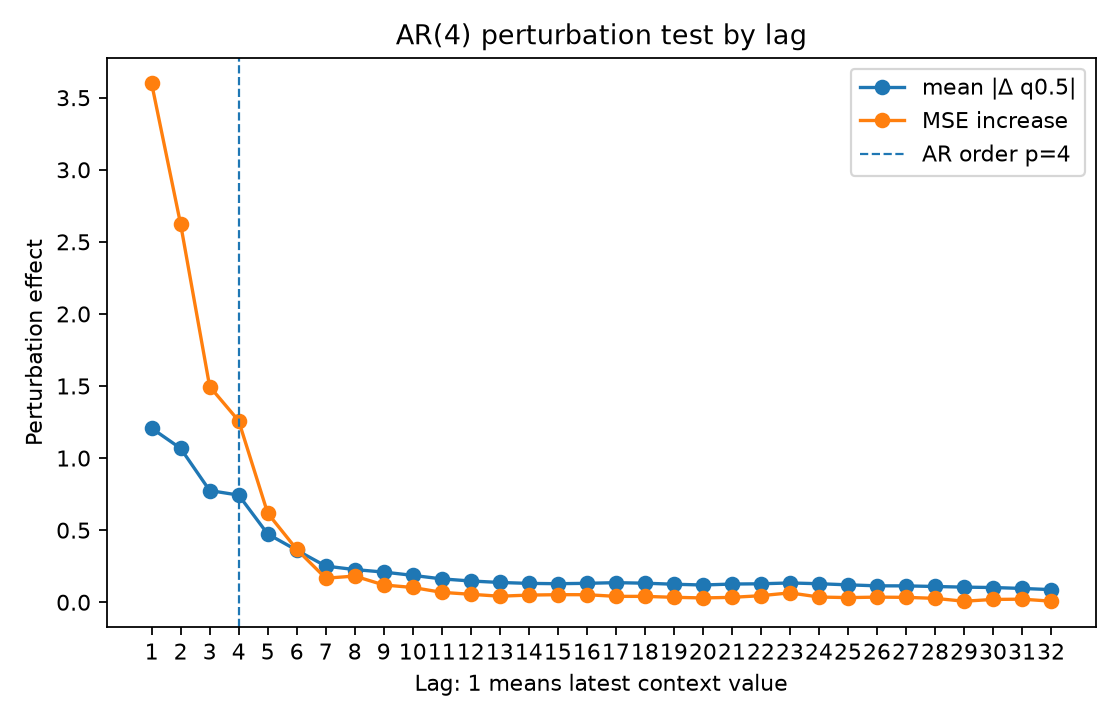

Data behind this chart, as committed beside it:
lag, true_lag, is_within_ar_order, true_lag_within_ar_order, mean_abs_delta, mean_squared_delta, mse_to_conditional_mean_after_perturb, mse_increase_to_conditional_mean
1.0, 1.0, 1.0, 1.0, 1.207, 3.647, 4.617, 3.599
2.0, 2.0, 1.0, 1.0, 1.067, 2.879, 3.64, 2.622
3.0, 3.0, 1.0, 1.0, 0.775, 1.441, 2.515, 1.497
4.0, 4.0, 1.0, 1.0, 0.7432, 1.276, 2.277, 1.258
5.0, 5.0, 0.0, 0.0, 0.4736, 0.588, 1.636, 0.618
6.0, 6.0, 0.0, 0.0, 0.3613, 0.389, 1.385, 0.367
7.0, 7.0, 0.0, 0.0, 0.2509, 0.1847, 1.185, 0.1668
8.0, 8.0, 0.0, 0.0, 0.2267, 0.1622, 1.2, 0.1816
9.0, 9.0, 0.0, 0.0, 0.2094, 0.134, 1.138, 0.1199
10.0, 10.0, 0.0, 0.0, 0.1865, 0.1056, 1.121, 0.1025
11.0, 11.0, 0.0, 0.0, 0.1621, 0.07908, 1.087, 0.06878
12.0, 12.0, 0.0, 0.0, 0.1475, 0.06174, 1.074, 0.05532
13.0, 13.0, 0.0, 0.0, 0.1373, 0.06031, 1.06, 0.04188
14.0, 14.0, 0.0, 0.0, 0.1308, 0.05313, 1.068, 0.04974
15.0, 15.0, 0.0, 0.0, 0.1286, 0.05268, 1.071, 0.05255
16.0, 16.0, 0.0, 0.0, 0.1314, 0.05443, 1.071, 0.05236
17.0, 17.0, 0.0, 0.0, 0.1359, 0.05908, 1.059, 0.04093
18.0, 18.0, 0.0, 0.0, 0.1323, 0.05307, 1.059, 0.04067
19.0, 19.0, 0.0, 0.0, 0.1249, 0.04834, 1.053, 0.03429
20.0, 20.0, 0.0, 0.0, 0.1197, 0.04579, 1.048, 0.02998
21.0, 21.0, 0.0, 0.0, 0.1263, 0.04814, 1.052, 0.03396
22.0, 22.0, 0.0, 0.0, 0.1281, 0.0522, 1.064, 0.04548
23.0, 23.0, 0.0, 0.0, 0.1339, 0.05959, 1.083, 0.0652
24.0, 24.0, 0.0, 0.0, 0.1285, 0.04887, 1.054, 0.0362
25.0, 25.0, 0.0, 0.0, 0.1208, 0.04686, 1.051, 0.03229
26.0, 26.0, 0.0, 0.0, 0.1139, 0.03875, 1.054, 0.03553
27.0, 27.0, 0.0, 0.0, 0.1136, 0.04013, 1.052, 0.03398
28.0, 28.0, 0.0, 0.0, 0.1094, 0.03386, 1.045, 0.02705
29.0, 29.0, 0.0, 0.0, 0.1049, 0.03048, 1.025, 0.007141
30.0, 30.0, 0.0, 0.0, 0.1022, 0.03106, 1.038, 0.01944
31.0, 31.0, 0.0, 0.0, 0.09577, 0.02841, 1.04, 0.02146
32.0, 32.0, 0.0, 0.0, 0.0877, 0.0214, 1.026, 0.007674
